Dataset: Learning (GitHub, Amram15/RadarTesting). Classes: drinking, falling, picking up, sitting, standing, walking.

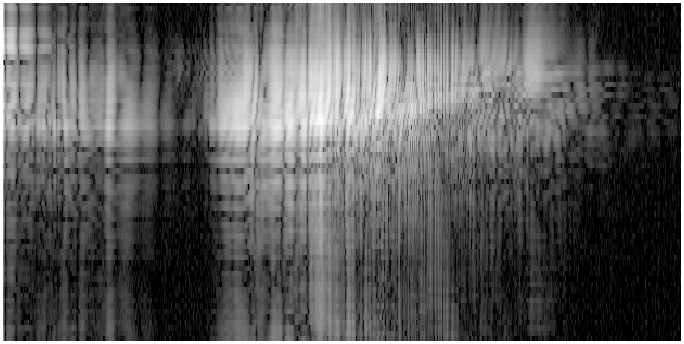
Label: falling

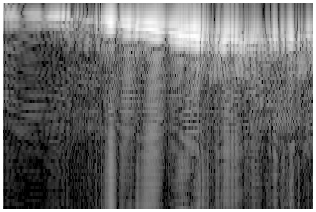
Label: walking

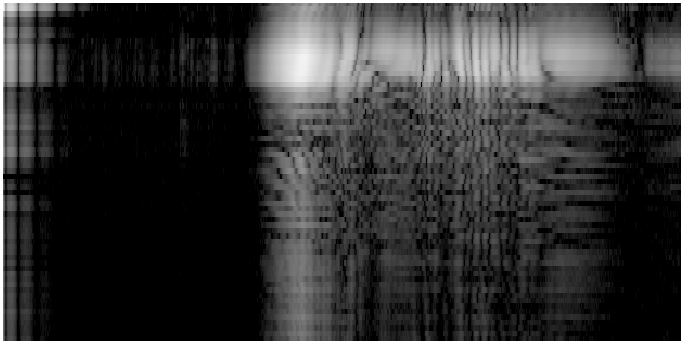
Label: standing

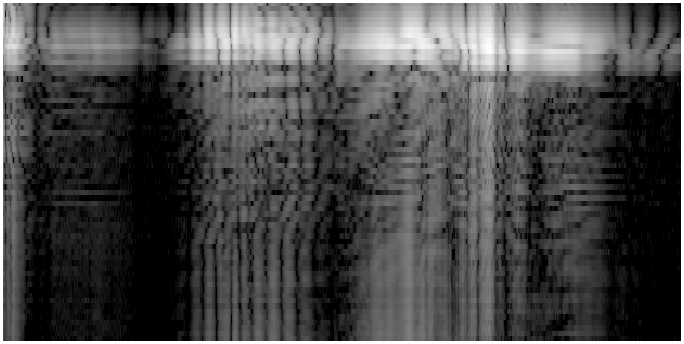
Label: sitting

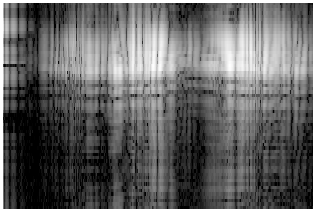
Label: picking up

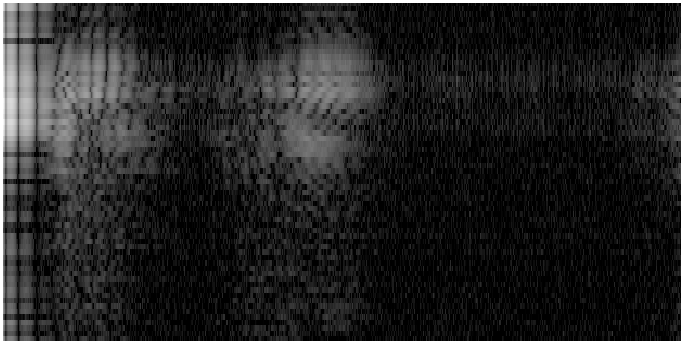
Label: drinking
